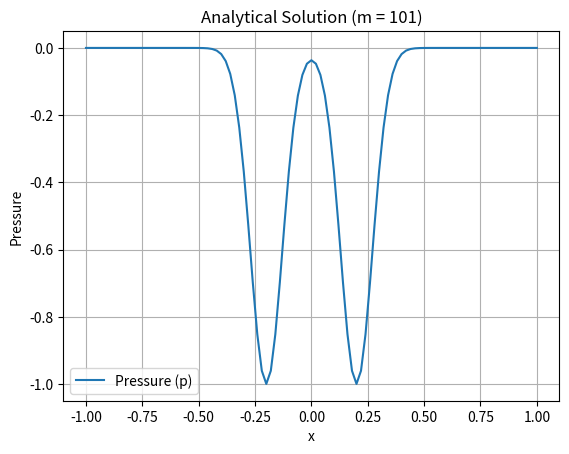
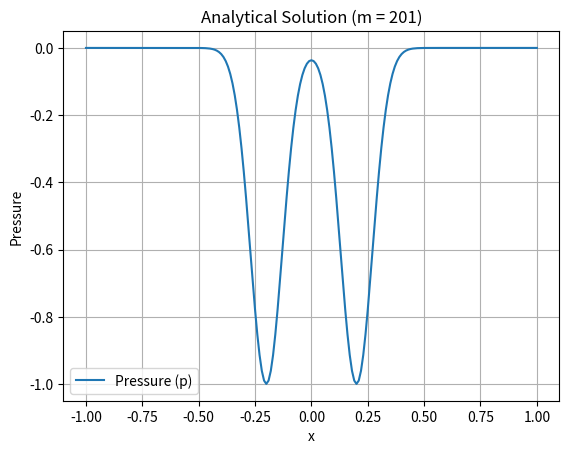
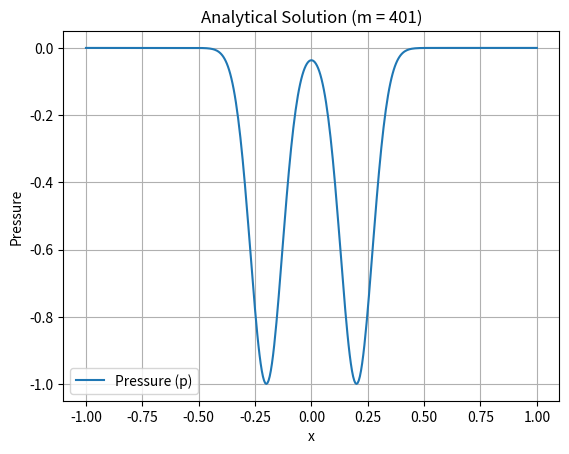
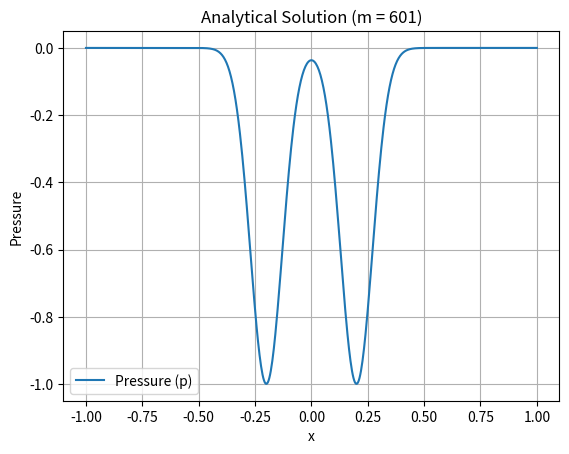
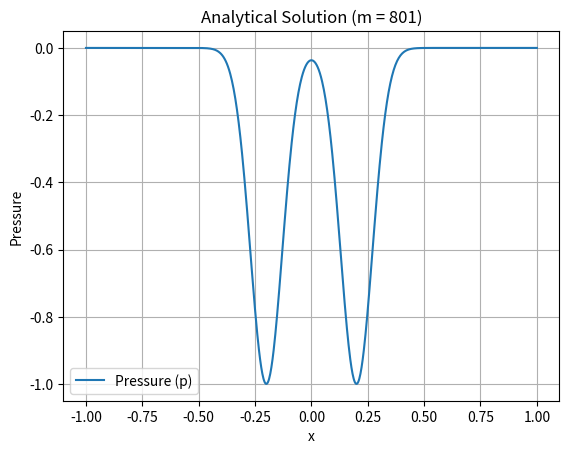

The matplotlib source for these figures, in order:
import matplotlib.pyplot as plt
import numpy as np
import pandas as pd

def analytic_solution(x, t, r_star = 0.1):

    theta_1 = np.exp(-((x - t) / r_star) ** 2 )
    theta_2 = -np.exp(-((x + t) / r_star)** 2 )

    p_exact = theta_2 - theta_1
    v_exact = theta_1 + theta_2

    return p_exact, v_exact

def compute_and_save_analytic_solutions():

    x_l, x_r = -1, 1
    L = x_r - x_l
    t_star = 1.8
    r_star = 0.1
    grid_sizes = [101, 201, 401, 601, 801]

    for m in grid_sizes:
        x = np.linspace(x_l, x_r, m)

        p_exact, v_exact = analytic_solution(x, L - t_star, r_star)
        data = {"x" : x, "Pressure (p)" : p_exact, "Velocity (v)" : v_exact}
        df = pd.DataFrame(data)
        output_filename = f"analytic_solution_m_{m}.csv"
        df.to_csv(output_filename, index=False)

        # Plotting the pressure
        plt.figure()
        plt.plot(x, p_exact, label = "Pressure (p)")
        plt.title(f"Analytical Solution (m = {m})")
        plt.xlabel("x")
        plt.ylabel("Pressure")
        plt.legend()
        plt.grid()
        plt.show()

compute_and_save_analytic_solutions()
